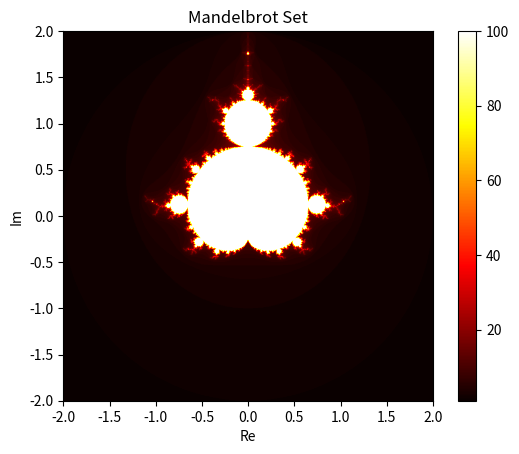

Generate this figure with matplotlib:
import numpy as np
import matplotlib.pyplot as plt

def mandelbrot(c, max_iter):
    z = 0
    n = 0
    while abs(z) <= 2 and n < max_iter:
        z = z**2 + c
        n += 1
    return n

def mandelbrot_set(width, height, x_min, x_max, y_min, y_max, max_iter):
    image = np.zeros((width, height))

    for x in range(width):
        for y in range(height):
            real = x_min + x * (x_max - x_min) / (width - 1)
            imag = y_min + y * (y_max - y_min) / (height - 1)
            c = complex(real, imag)
            color = mandelbrot(c, max_iter)
            image[x, y] = color

    return image

def plot_mandelbrot(width, height, x_min, x_max, y_min, y_max, max_iter):
    mandelbrot_image = mandelbrot_set(width, height, x_min, x_max, y_min, y_max, max_iter)

    plt.imshow(mandelbrot_image, cmap='hot', extent=(x_min, x_max, y_min, y_max))
    plt.colorbar()
    plt.title('Mandelbrot Set')
    plt.xlabel('Re')
    plt.ylabel('Im')
    plt.show()

# Set the parameters
width = 800
height = 800
x_min, x_max = -2, 2
y_min, y_max = -2, 2
max_iter = 100

# Plot the Mandelbrot set
plot_mandelbrot(width, height, x_min, x_max, y_min, y_max, max_iter)
